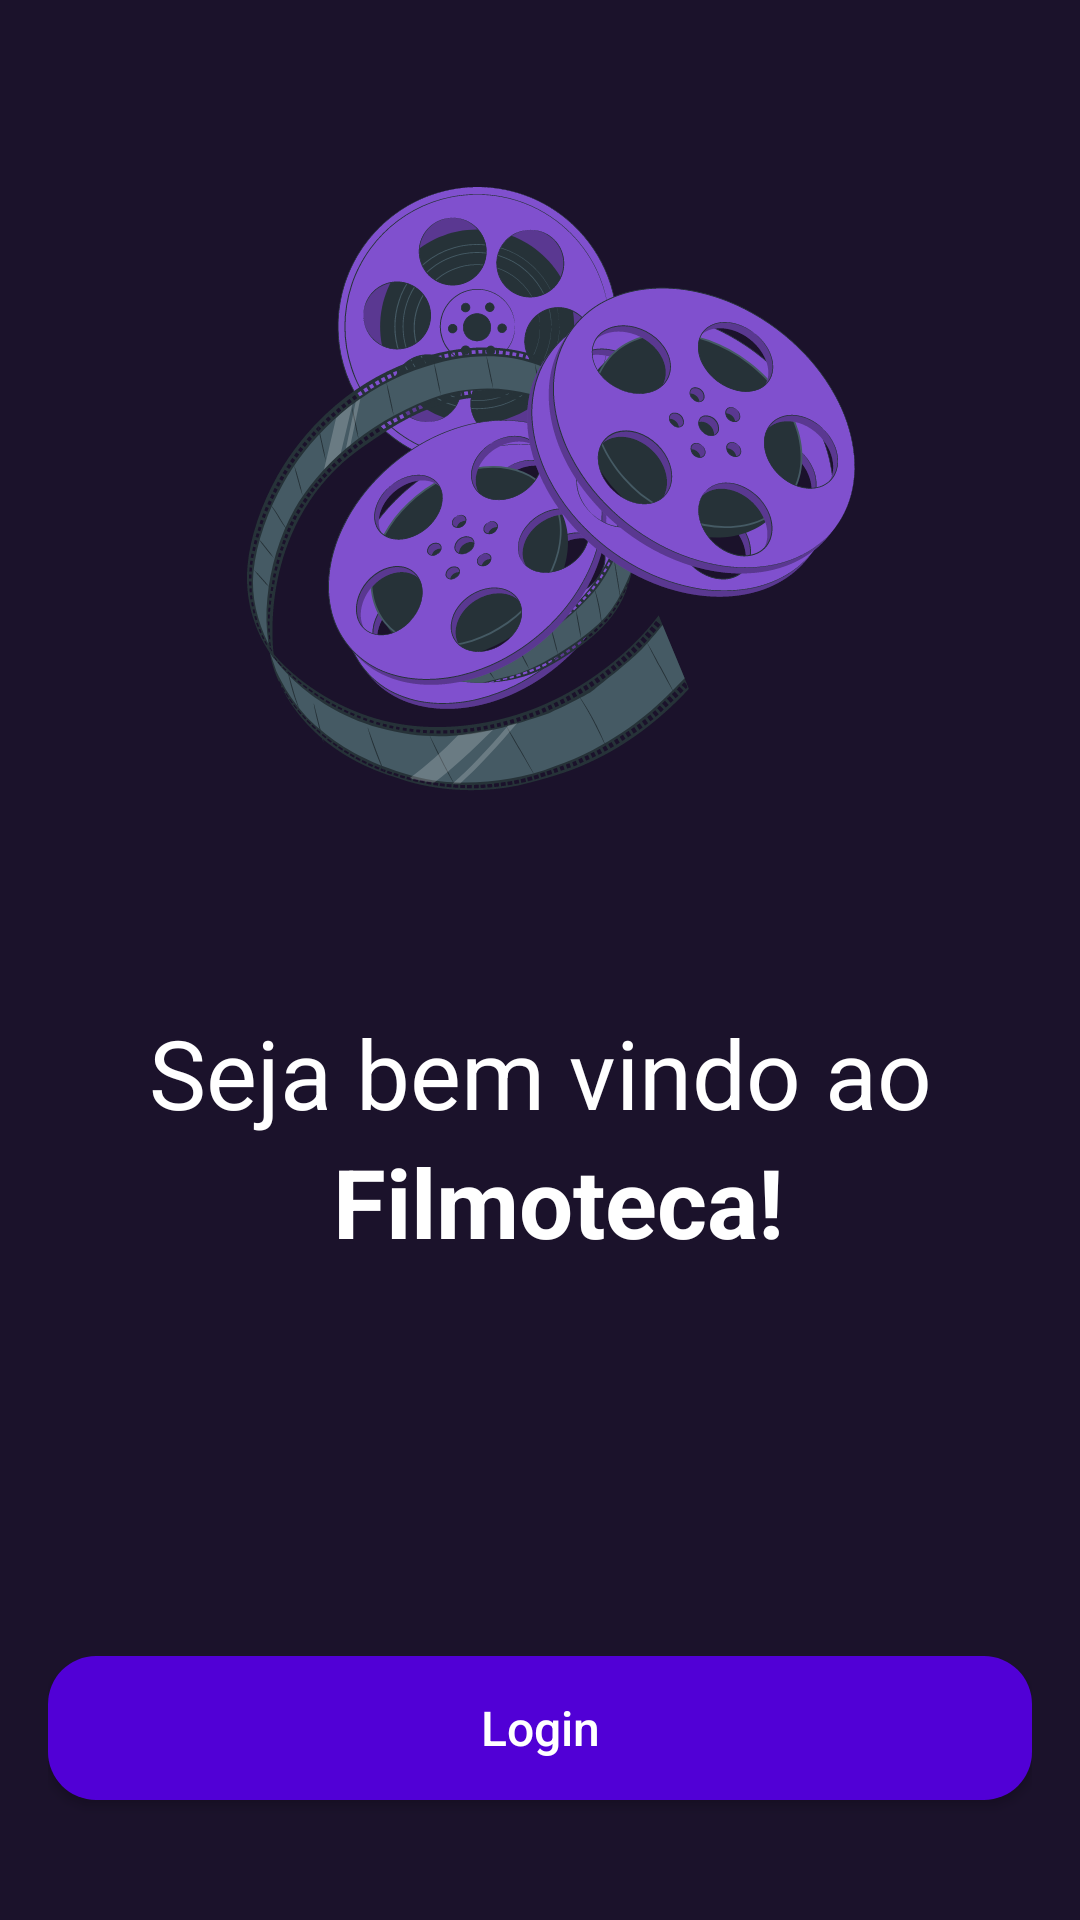

The Android layout XML behind this screen, and the referenced resources:
<!-- AndroidManifest.xml: application theme Theme.FilmotecaApp -->
<!-- res/layout/fragment_welcome.xml -->
<?xml version="1.0" encoding="utf-8"?>
<androidx.constraintlayout.widget.ConstraintLayout xmlns:android="http://schemas.android.com/apk/res/android"
    xmlns:app="http://schemas.android.com/apk/res-auto"
    xmlns:tools="http://schemas.android.com/tools"
    android:layout_width="match_parent"
    android:layout_height="match_parent"
    android:background="@color/background"
    android:padding="16dp"
    >

    <ImageView
        android:id="@+id/imageView"
        android:layout_width="wrap_content"
        android:layout_height="wrap_content"
        app:layout_constraintEnd_toEndOf="parent"
        app:layout_constraintHorizontal_bias="0.495"
        app:layout_constraintStart_toStartOf="parent"
        app:layout_constraintTop_toTopOf="parent"
        app:srcCompat="@drawable/welcome" />

    <LinearLayout
        android:id="@+id/textsContainer"
        android:layout_width="wrap_content"
        android:layout_height="wrap_content"
        android:gravity="center"
        android:orientation="vertical"
        android:padding="24dp"
        app:layout_constraintEnd_toEndOf="parent"
        app:layout_constraintStart_toStartOf="parent"
        app:layout_constraintTop_toBottomOf="@+id/imageView">

        <TextView
            android:id="@+id/welcomeText"
            android:layout_width="wrap_content"
            android:layout_height="wrap_content"
            android:text="Seja bem vindo ao"
            android:textColor="@color/white"
            android:textSize="32dp" />

        <TextView
            android:id="@+id/filmotecaText"
            android:layout_width="wrap_content"
            android:layout_height="wrap_content"
            android:layout_marginLeft="6dp"
            android:text="Filmoteca!"
            android:textColor="@color/white"
            android:textStyle="bold"
            android:textSize="32dp" />

    </LinearLayout>

    <androidx.appcompat.widget.AppCompatButton
        android:id="@+id/buttonLogin"
        style="@style/AppButton.Default"
        android:layout_width="match_parent"
        android:layout_height="wrap_content"
        android:layout_marginBottom="24dp"
        android:text="Login"
        android:textSize="16sp"
        android:layout_marginTop="16dp"
        app:layout_constraintBottom_toBottomOf="parent"
        app:layout_constraintEnd_toEndOf="parent"
        app:layout_constraintStart_toStartOf="parent"
        app:layout_constraintVertical_bias="0.962" />

</androidx.constraintlayout.widget.ConstraintLayout>
<!-- resources referenced by this layout -->
<resources>
  <color name="background">#1B122B</color>
  <color name="white">#FFFFFFFF</color>
  <!-- drawable welcome: vector/xml drawable (drawable, 189352 chars, omitted) -->
  <style name="AppButton.Default">
          <item name="android:background">@drawable/button_state_selector</item>
      </style>
  <style name="Theme.FilmotecaApp" parent="Theme.MaterialComponents.Light.NoActionBar">
          
          <item name="colorPrimary">@color/color_primary_inactive</item>
          <item name="colorPrimaryVariant">@color/color_primary_inactive</item>
          <item name="colorOnPrimary">@color/white</item>
          
          <item name="colorSecondary">@color/teal_200</item>
          <item name="colorSecondaryVariant">@color/teal_700</item>
          <item name="colorOnSecondary">@color/black</item>
          
          <item name="android:statusBarColor">?attr/colorPrimaryVariant</item>
          
      </style>
  <!-- drawable button_state_selector (drawable) -->
  <?xml version="1.0" encoding="utf-8"?>
  <selector xmlns:android="http://schemas.android.com/apk/res/android">
      <item android:state_enabled="false"
          android:drawable="@drawable/rounded_corner_disabled" />
      <item android:state_pressed="true"
          android:drawable="@drawable/rounded_corner_pressed" />
      <item android:drawable="@drawable/rounded_corner" />
  </selector>
  <color name="color_primary_inactive">#20172F</color>
  <color name="teal_200">#FF03DAC5</color>
  <color name="teal_700">#FF018786</color>
  <color name="black">#FF000000</color>
  <!-- drawable rounded_corner_disabled (drawable) -->
  <shape xmlns:android="http://schemas.android.com/apk/res/android"
      android:shape="rectangle">
      <corners android:radius="16dp" />
      <solid android:color="@color/neutral.400" />
  </shape>
  <!-- drawable rounded_corner_pressed (drawable) -->
  <shape xmlns:android="http://schemas.android.com/apk/res/android"
      android:shape="rectangle">
      <corners android:radius="16dp" />
      <solid android:color="@color/color_primary" />
  </shape>
  <!-- drawable rounded_corner (drawable) -->
  <shape xmlns:android="http://schemas.android.com/apk/res/android"
      android:shape="rectangle">
      <corners android:radius="16dp" />
      <solid android:color="@color/primary.200" />
  </shape>
  <color name="neutral.400">#868686</color>
  <color name="color_primary">#6E48EB</color>
  <color name="primary.200">#5100D6</color>
</resources>
